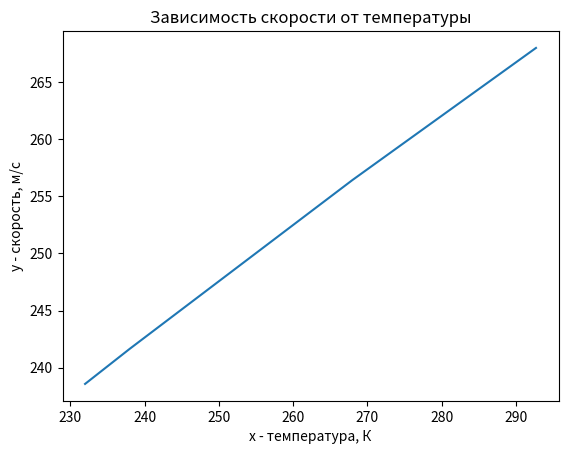

The matplotlib source for this figure:
import matplotlib.pyplot as plt
from math import sqrt


t0 = 227.2
v0 = 236.1
temperature_x = [273 - 41, 273 - 35, 273 - 5, 273 + 19.7]
speed_y = [(v0 * sqrt(i)) / sqrt(t0) for i in temperature_x]
plt.plot(temperature_x, speed_y)
plt.xlabel('x - температура, К')
plt.ylabel('y - скорость, м/с')
plt.title('Зависимость скорости от температуры')
plt.show()